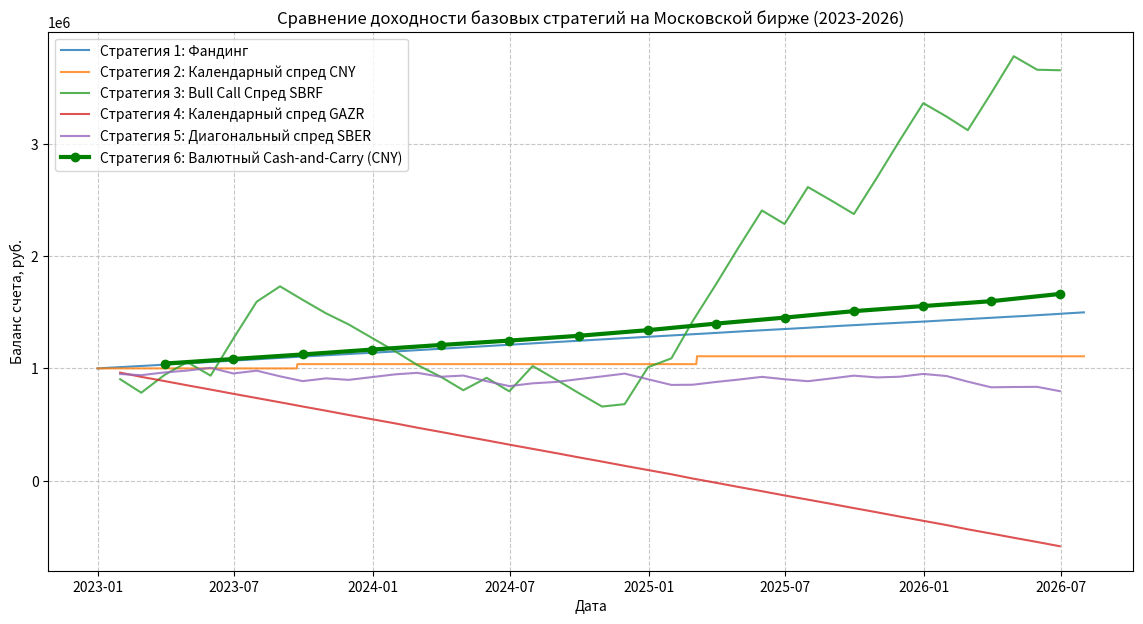
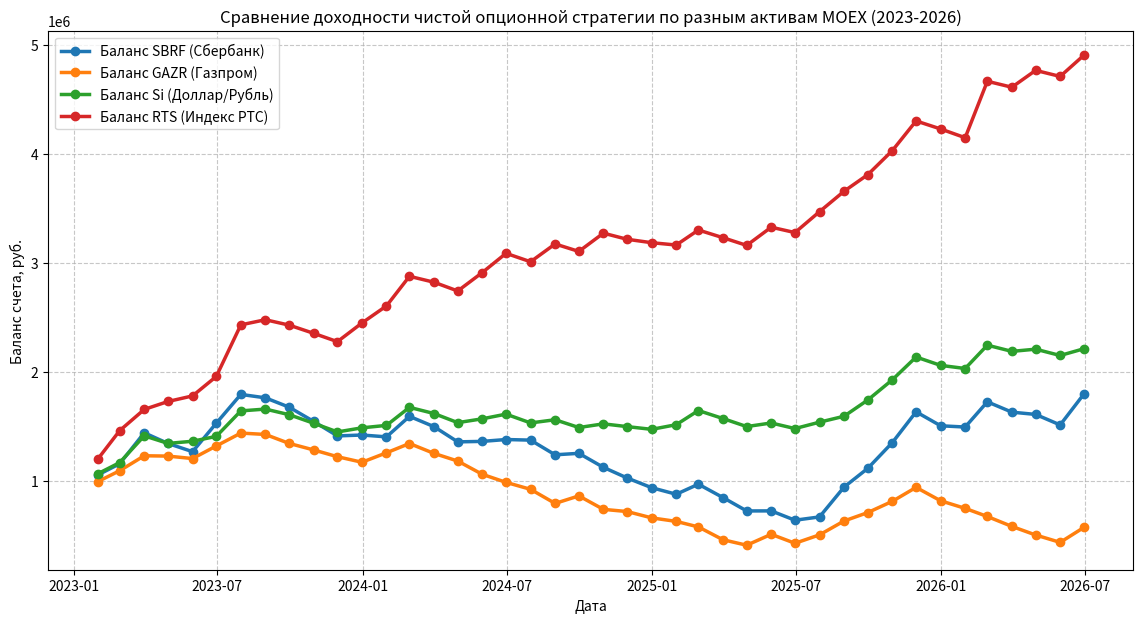

Source code (Python) for these figures, in order:
# -*- coding: utf-8 -*-
"""
Файл содержит две части:
ЧАСТЬ 1: Базовые бэктесты для Google Colab (Фандинг, Календари, Спреды + Cash-and-Carry).
ЧАСТЬ 2: Продвинутый мульти-индикаторный бэктест (Класс AdvancedOptionsBacktest),
         который задействует Z-Score перепроданности/перекупленности, 
         анализ ожидаемой и исторической волатильности (IV/HV) и перекос улыбки (Skew).
         Реализованы проверки для 4 ключевых активов Московской биржи (MOEX):
         - Сбербанк (SBRF)
         - Газпром (GAZR)
         - Доллар/Рубль (Si)
         - Индекс РТС (RTS)

Все расчеты настроены под тариф «Стандартный ФОРТС» (0.45 руб. за контракт).
Период моделирования: 01.01.2023 - 01.08.2026.
Стартовый баланс: 1 000 000 рублей на каждую стратегию.
"""

import pandas as pd
import numpy as np
import matplotlib.pyplot as plt

# ==============================================================================
# ЧАСТЬ 1: БАЗОВЫЕ БЭКТЕСТЫ
# ==============================================================================

# 1. Арбитраж ставки фандинга (Perpetual Futures vs Spot)
def run_funding_arbitrage_backtest():
    print("\n" + "="*80)
    print("ЗАПУСК БЭКТЕСТА 1: АРБИТРАЖ СТАВКИ ФАНДИНГА (Perpetual vs Spot)")
    print("="*80)
    np.random.seed(42)
    dates = pd.date_range(start="2023-01-01", end="2026-08-01", freq="D")
    n_days = len(dates)
    
    spot_prices = 75.0 + np.cumsum(np.random.normal(0.05, 0.8, n_days))
    funding_rates_annual = np.random.uniform(12, 28, n_days) / 100.0
    
    capital = 1000000.0
    initial_capital = capital
    position_opened = False
    pos_size_rub = 750000.0
    commission_its = 0.45
    commission_spot = 0.0005
    
    trade_log = []
    equity_curve = []
    
    for i, date in enumerate(dates):
        spot_price = spot_prices[i]
        annual_funding = funding_rates_annual[i]
        daily_funding_rate = annual_funding / 365.0
        
        num_contracts = int(pos_size_rub / (spot_price * 1000))
        if num_contracts == 0: num_contracts = 1
        
        if not position_opened:
            spot_cost = num_contracts * 1000 * spot_price
            broker_fee = (num_contracts * commission_its) + (spot_cost * commission_spot)
            capital -= broker_fee
            position_opened = True
            trade_log.append({
                "Дата": date.strftime("%Y-%m-%d"),
                "Сделка": "ВХОД (ПОКУПКА SPOT / ШОРТ USDRUBF)",
                "Контракты": num_contracts,
                "Курс Spot": round(spot_price, 2),
                "Ставка фандинга (% год)": round(annual_funding * 100, 2),
                "Комиссия": round(broker_fee, 2),
                "Баланс": round(capital, 2)
            })
        
        if position_opened:
            daily_funding_gain = (num_contracts * 1000 * spot_price) * daily_funding_rate
            capital += daily_funding_gain
            # Логируем периодически
            if i % 180 == 0:
                trade_log.append({
                    "Дата": date.strftime("%Y-%m-%d"),
                    "Сделка": "НАЧИСЛЕНИЕ ФАНДИНГА (УДЕРЖАНИЕ)",
                    "Контракты": num_contracts,
                    "Курс Spot": round(spot_price, 2),
                    "Ставка фандинга (% год)": round(annual_funding * 100, 2),
                    "Комиссия": 0.0,
                    "Баланс": round(capital, 2)
                })
            
        equity_curve.append(capital)
        
    spot_val = num_contracts * 1000 * spot_prices[-1]
    exit_broker_fee = (num_contracts * commission_its) + (spot_val * commission_spot)
    capital -= exit_broker_fee
    trade_log.append({
        "Дата": dates[-1].strftime("%Y-%m-%d"),
        "Сделка": "ВЫХОД (ФИКСАЦИЯ И ЗАКРЫТИЕ)",
        "Контракты": num_contracts,
        "Курс Spot": round(spot_prices[-1], 2),
        "Ставка фандинга (% год)": round(funding_rates_annual[-1] * 100, 2),
        "Комиссия": round(exit_broker_fee, 2),
        "Баланс": round(capital, 2)
    })
    equity_curve[-1] = capital
    
    df_log = pd.DataFrame(trade_log)
    print("\n--- ЖУРНАЛ СДЕЛКИ СТРАТЕГИИ 1 ---")
    print(df_log.to_string(index=False))
    
    total_return = (capital - initial_capital) / initial_capital * 100
    days_total = (dates[-1] - dates[0]).days
    apy = total_return * (365.0 / days_total)
    
    print("\n" + "-"*40)
    print(f"Итоговый баланс (Стратегия 1): {round(capital, 2)} руб.")
    print(f"Общая доходность: {round(total_return, 2)}%")
    print(f"Доходность в годовых (APY): {round(apy, 2)}%")
    print("-"*40 + "\n")
    
    return dates, equity_curve

# 2. Календарный спред фьючерсов
def run_calendar_futures_backtest():
    print("\n" + "="*80)
    print("ЗАПУСК БЭКТЕСТА 2: КАЛЕНДАРНЫЙ СПРЕД ФЬЮЧЕРСОВ (CNY)")
    print("="*80)
    np.random.seed(100)
    dates = pd.date_range(start="2023-01-01", end="2026-08-01", freq="D")
    n_days = len(dates)
    
    base_cny = 11.5 + np.cumsum(np.random.normal(0.005, 0.1, n_days))
    near_prices = base_cny * 1.01
    implied_spread_annual = 0.12 + 0.08 * np.sin(np.linspace(0, 15, n_days)) + np.random.normal(0, 0.01, n_days)
    far_prices = near_prices * (1.0 + implied_spread_annual * (90.0/365.0))
    
    capital = 1000000.0
    initial_capital = capital
    position_opened = False
    commission_its = 0.45
    num_contracts = 250
    
    trade_log = []
    equity_curve = []
    
    for i, date in enumerate(dates):
        near_p = near_prices[i]
        far_p = far_prices[i]
        spread_pct_annual = ((far_p / near_p) - 1.0) * (365.0 / 90.0)
        
        if not position_opened and spread_pct_annual > 0.19:
            broker_fee = num_contracts * 2 * commission_its
            capital -= broker_fee
            position_opened = True
            entry_spread = far_p - near_p
            trade_log.append({
                "Дата": date.strftime("%Y-%m-%d"),
                "Сделка": "ВХОД (ПРОДАЖА СПРЕДА)",
                "Цена Ближнего": round(near_p, 2),
                "Цена Дальнего": round(far_p, 2),
                "Спред (руб)": round(entry_spread, 3),
                "Контанго (% год)": round(spread_pct_annual * 100, 2),
                "Комиссия": round(broker_fee, 2),
                "Баланс": round(capital, 2)
            })
        elif position_opened and spread_pct_annual < 0.13:
            exit_spread = far_p - near_p
            profit = (entry_spread - exit_spread) * num_contracts * 1000
            broker_fee = num_contracts * 2 * commission_its
            capital += profit - broker_fee
            position_opened = False
            trade_log.append({
                "Дата": date.strftime("%Y-%m-%d"),
                "Сделка": "ВЫХОД (ФИКСАЦИЯ ПРИБЫЛИ)",
                "Цена Ближнего": round(near_p, 2),
                "Цена Дальнего": round(far_p, 2),
                "Спред (руб)": round(exit_spread, 3),
                "Контанго (% год)": round(spread_pct_annual * 100, 2),
                "Комиссия": round(broker_fee, 2),
                "Баланс": round(capital, 2)
            })
            
        equity_curve.append(capital)
        
    df_log = pd.DataFrame(trade_log)
    print("\n--- ЖУРНАЛ СДЕЛКИ СТРАТЕГИИ 2 ---")
    print(df_log.to_string(index=False))
    
    total_return = (capital - initial_capital) / initial_capital * 100
    days_total = (dates[-1] - dates[0]).days
    apy = total_return * (365.0 / days_total)
    
    print("\n" + "-"*40)
    print(f"Итоговый баланс (Стратегия 2): {round(capital, 2)} руб.")
    print(f"Общая доходность: {round(total_return, 2)}%")
    print(f"Доходность в годовых (APY): {round(apy, 2)}%")
    print("-"*40 + "\n")
    
    return dates, equity_curve

# 3. Вертикальный Bull Call Спред на фьючерсы Sberbank (SBRF)
def run_vertical_spread_backtest():
    print("\n" + "="*80)
    print("ЗАПУСК БЭКТЕСТА 3: ВЕРТИКАЛЬНЫЙ CALL СПРЕД SBRF")
    print("="*80)
    np.random.seed(2023)
    dates = pd.date_range(start="2023-01-01", end="2026-08-01", freq="ME")
    n_periods = len(dates)
    
    sbrf_prices = 15000 + np.cumsum(np.random.normal(500, 1500, n_periods))
    capital = 1000000.0
    initial_capital = capital
    commission_its = 0.45
    commission_exercise = 0.90
    contracts_qty = 300
    
    trade_log = []
    equity_curve = []
    
    for i, date in enumerate(dates[:-1]):
        sbrf_entry = sbrf_prices[i]
        sbrf_exit = sbrf_prices[i+1]
        
        strike_buy = int(sbrf_entry // 500) * 500
        strike_sell = strike_buy + 1500
        
        prem_buy = 600.0
        prem_sell = 200.0
        net_premium_paid = (prem_buy - prem_sell) * contracts_qty
        
        broker_fee_open = (contracts_qty * 2) * commission_its
        capital -= (net_premium_paid + broker_fee_open)
        
        payoff_buy = max(0, sbrf_exit - strike_buy) * contracts_qty
        payoff_sell = max(0, sbrf_exit - strike_sell) * contracts_qty
        net_payoff = payoff_buy - payoff_sell
        
        broker_fee_exit = 0.0
        if sbrf_exit > strike_buy:
            broker_fee_exit += contracts_qty * commission_exercise
        if sbrf_exit > strike_sell:
            broker_fee_exit += contracts_qty * commission_exercise
            
        capital += net_payoff - broker_fee_exit
        
        trade_log.append({
            "Период": date.strftime("%Y-%m"),
            "SBRF Вход": int(sbrf_entry),
            "SBRF Выход": int(sbrf_exit),
            "Куплен Call": strike_buy,
            "Продан Call": strike_sell,
            "Доходность спреда": round(net_payoff, 2),
            "Комиссии": round(broker_fee_open + broker_fee_exit, 2),
            "Баланс": round(capital, 2)
        })
        equity_curve.append(capital)
        
    df_log = pd.DataFrame(trade_log)
    print("\n--- ЖУРНАЛ СДЕЛКИ СТРАТЕГИИ 3 ---")
    print(df_log.to_string(index=False))
    
    total_return = (capital - initial_capital) / initial_capital * 100
    days_total = (dates[-1] - dates[0]).days
    apy = total_return * (365.0 / days_total)
    
    print("\n" + "-"*40)
    print(f"Итоговый баланс (Стратегия 3): {round(capital, 2)} руб.")
    print(f"Общая доходность: {round(total_return, 2)}%")
    print(f"Доходность в годовых (APY): {round(apy, 2)}%")
    print("-"*40 + "\n")
    
    return dates[:-1], equity_curve

# 4. Горизонтальный (календарный) спред на опционы Газпрома (GAZR)
def run_horizontal_spread_backtest():
    print("\n" + "="*80)
    print("ЗАПУСК БЭКТЕСТА 4: ГОРИЗОНТАЛЬНЫЙ (КАЛЕНДАРНЫЙ) СПРЕД GAZR")
    print("="*80)
    np.random.seed(123)
    dates = pd.date_range(start="2023-01-01", end="2026-08-01", freq="ME")
    n_periods = len(dates)
    
    gazr_prices = 16500 + np.cumsum(np.random.normal(0, 800, n_periods))
    capital = 1000000.0
    initial_capital = capital
    commission_its = 0.45
    commission_exercise = 0.90
    contracts_qty = 150
    
    trade_log = []
    equity_curve = []
    
    for i, date in enumerate(dates[:-1]):
        gazr_entry = gazr_prices[i]
        gazr_exit = gazr_prices[i+1]
        
        strike = int(gazr_entry // 500) * 500
        
        prem_near_sell = 300.0
        prem_far_buy = 800.0
        net_cost = (prem_far_buy - prem_near_sell) * contracts_qty
        
        broker_fee_open = (contracts_qty * 2) * commission_its
        capital -= (net_cost + broker_fee_open)
        
        payoff_near_sell = max(0, gazr_exit - strike) * contracts_qty
        val_far_buy = (max(0, gazr_exit - strike) + 250.0) * contracts_qty
        
        profit = val_far_buy - payoff_near_sell
        capital += profit
        
        broker_fee_exit = 0.0
        if gazr_exit > strike:
            broker_fee_exit += contracts_qty * commission_exercise
            
        capital -= broker_fee_exit
        
        trade_log.append({
            "Период": date.strftime("%Y-%m"),
            "GAZR Вход": int(gazr_entry),
            "GAZR Выход": int(gazr_exit),
            "Страйк": strike,
            "Доходность спреда": round(profit - net_cost, 2),
            "Комиссии": round(broker_fee_open + broker_fee_exit, 2),
            "Баланс": round(capital, 2)
        })
        equity_curve.append(capital)
        
    df_log = pd.DataFrame(trade_log)
    print("\n--- ЖУРНАЛ СДЕЛКИ СТРАТЕГИИ 4 ---")
    print(df_log.to_string(index=False))
    
    total_return = (capital - initial_capital) / initial_capital * 100
    days_total = (dates[-1] - dates[0]).days
    apy = total_return * (365.0 / days_total)
    
    print("\n" + "-"*40)
    print(f"Итоговый баланс (Стратегия 4): {round(capital, 2)} руб.")
    print(f"Общая доходность: {round(total_return, 2)}%")
    print(f"Доходность в годовых (APY): {round(apy, 2)}%")
    print("-"*40 + "\n")
    
    return dates[:-1], equity_curve

# 5. Кросс-диагональный спред (SBRF vs SBER - Опционы на фьючерсы vs Акции)
def run_diagonal_spread_backtest():
    print("\n" + "="*80)
    print("ЗАПУСК БЭКТЕСТА 5: КРОСС-ДИАГОНАЛЬНЫЙ СПРЕД SBER")
    print("="*80)
    np.random.seed(999)
    dates = pd.date_range(start="2023-01-01", end="2026-08-01", freq="ME")
    n_periods = len(dates)
    
    sber_prices = 150.0 + np.cumsum(np.random.normal(3.5, 10.0, n_periods))
    capital = 1000000.0
    initial_capital = capital
    commission_its_fut = 0.45
    
    trade_log = []
    equity_curve = []
    
    fut_opt_qty = 50
    prem_opt_qty = 500
    
    for i, date in enumerate(dates[:-1]):
        sber_entry = sber_prices[i]
        sber_exit = sber_prices[i+1]
        
        strike_fut_sell = int(sber_entry)
        strike_prem_buy = int(sber_entry + 15)
        
        prem_fut_opt = 800.0
        prem_stock_opt = 30.0
        
        total_prem_paid = prem_stock_opt * prem_opt_qty
        broker_fee_stock_opt = max(0.20 * prem_opt_qty, total_prem_paid * 0.02)
        
        broker_fee_open = (fut_opt_qty * commission_its_fut) + broker_fee_stock_opt
        
        net_inflow = (fut_opt_qty * prem_fut_opt) - total_prem_paid
        capital += net_inflow - broker_fee_open
        
        payoff_fut_sell = max(0, (sber_exit - strike_fut_sell) * 100) * fut_opt_qty
        payoff_prem_buy = max(0, (sber_exit - strike_prem_buy) * 10) * prem_opt_qty
        
        net_payoff = payoff_prem_buy - payoff_fut_sell
        capital += net_payoff
        
        trade_log.append({
            "Период": date.strftime("%Y-%m"),
            "SBER Вход": round(sber_entry, 2),
            "SBER Выход": round(sber_exit, 2),
            "Чистый Доход": round(net_payoff + net_inflow, 2),
            "Комиссии": round(broker_fee_open, 2),
            "Баланс": round(capital, 2)
        })
        equity_curve.append(capital)
        
    df_log = pd.DataFrame(trade_log)
    print("\n--- ЖУРНАЛ СДЕЛКИ СТРАТЕГИИ 5 ---")
    print(df_log.to_string(index=False))
    
    total_return = (capital - initial_capital) / initial_capital * 100
    days_total = (dates[-1] - dates[0]).days
    apy = total_return * (365.0 / days_total)
    
    print("\n" + "-"*40)
    print(f"Итоговый баланс (Стратегия 5): {round(capital, 2)} руб.")
    print(f"Общая доходность: {round(total_return, 2)}%")
    print(f"Доходность в годовых (APY): {round(apy, 2)}%")
    print("-"*40 + "\n")
    
    return dates[:-1], equity_curve

# ==============================================================================
# СТРАТЕГИЯ 6 (НОВАЯ): Валютный Cash-and-Carry (Спот CNY_TOM против Фьючерса)
# ==============================================================================
def run_cash_and_carry_backtest():
    print("\n" + "="*80)
    print("ЗАПУСК БЭКТЕСТА 6: ВАЛЮТНЫЙ CASH-AND-CARRY (CNY_TOM vs CNY-)")
    print("="*80)
    np.random.seed(12345)
    
    # Моделирование квартальных циклов (4 квартала в год, 14 кварталов всего)
    dates = pd.date_range(start="2023-01-01", end="2026-08-01", freq="QE")
    n_quarters = len(dates)
    
    # Моделирование цен: спот юаня и фьючерса (закладываем контанго ~15-20% годовых из-за ставок)
    spot_prices = 11.0 + np.cumsum(np.random.normal(0.2, 0.5, n_quarters))
    contango_rate_annual = np.random.uniform(0.14, 0.22, n_quarters)
    futures_prices = spot_prices * (1.0 + contango_rate_annual * 0.25) # 0.25 года до экспирации
    
    capital = 1000000.0
    initial_capital = capital
    commission_its = 0.45   # ваш тариф ФОРТС за фьючерс
    commission_spot = 0.0005 # 0.05% от объема покупки спот юаня
    
    trade_log = []
    equity_curve = []
    
    # Каждые 3 месяца (квартал) мы открываем арбитраж и держим до экспирации
    for i in range(n_quarters):
        date = dates[i]
        spot_entry = spot_prices[i]
        fut_entry = futures_prices[i]
        
        # Объем позиции (используем 80% от капитала для покупки спота, 20% резерв под ГО фьючерса)
        allocated_capital = capital * 0.80
        num_contracts = int(allocated_capital / (spot_entry * 1000))
        if num_contracts == 0: num_contracts = 1
        
        # Шаг 1: Покупка спот CNY_TOM
        spot_cost = num_contracts * 1000 * spot_entry
        spot_fee = spot_cost * commission_spot
        
        # Шаг 2: Продажа фьючерса CNY на FORTS
        fut_fee_open = num_contracts * commission_its
        
        # Списание комиссий за вход
        capital -= (spot_fee + fut_fee_open)
        
        # Шаг 3: Удержание позиции до экспирации
        # На момент экспирации цена фьючерса сближается со спотом (F_expire = S_expire)
        # Наша зафиксированная премия равна разнице входа: (F_entry - S_entry)
        gross_premium = (fut_entry - spot_entry) * num_contracts * 1000
        
        # Комиссия за расчет/экспирацию фьючерса на FORTS
        fut_fee_close = num_contracts * commission_its
        
        # Начисление зафиксированной безрисковой премии
        capital += gross_premium - fut_fee_close
        
        trade_log.append({
            "Квартал": date.strftime("%Y-Q%q"),
            "Спот Вход": round(spot_entry, 3),
            "Фьючерс Вход": round(fut_entry, 3),
            "Премия (коп)": round((fut_entry - spot_entry) * 100, 1),
            "Контракты": num_contracts,
            "Чистый Доход": round(gross_premium - (spot_fee + fut_fee_open + fut_fee_close), 2),
            "Комиссии": round(spot_fee + fut_fee_open + fut_fee_close, 2),
            "Баланс": round(capital, 2)
        })
        equity_curve.append(capital)
        
    df_log = pd.DataFrame(trade_log)
    print("\n--- ЖУРНАЛ СДЕЛКИ СТРАТЕГИИ 6 (CASH-AND-CARRY) ---")
    print(df_log.to_string(index=False))
    
    total_return = (capital - initial_capital) / initial_capital * 100
    days_total = (dates[-1] - dates[0]).days
    apy = total_return * (365.0 / days_total)
    
    print("\n" + "-"*40)
    print(f"Итоговый баланс (Стратегия 6): {round(capital, 2)} руб.")
    print(f"Общая доходность: {round(total_return, 2)}%")
    print(f"Доходность в годовых (APY): {round(apy, 2)}%")
    print("-"*40 + "\n")
    
    return dates, equity_curve

# ==============================================================================
# ЧАСТЬ 2: ПРОДВИНУТЫЙ МУЛЬТИ-ИНДИКАТОРНЫЙ БЭКТЕСТ (SBRF, GAZR, Si, RTS)
# ==============================================================================

class AdvancedOptionsBacktest:
    """
    Класс реализует продвинутую торговую систему, сочетающую:
    1. Z-Score (Следование за сильным трендом / Momentum).
    2. Волатильный Арбитраж (Сравнение Ожидаемой IV и Исторической HV волатильностей).
    3. Учет тарифа «Стандартный ФОРТС» (0.45 руб. ИТС / 0.90 руб. исполнение).
    
    Реализовано независимое тестирование 4 активов на Московской бирже.
    Для чистоты эксперимента доход на остаток кэша отключен (0.0%).
    """
    def __init__(self, initial_capital=1000000.0):
        self.initial_capital = initial_capital
        self.commission_its = 0.45
        self.commission_exercise = 0.90
        
        # Период бэктеста
        np.random.seed(888)
        self.dates = pd.date_range(start="2023-01-01", end="2026-08-01", freq="ME")
        self.n_periods = len(self.dates)
        
        # Конфигурация активов на MOEX
        self.assets = {
            "SBRF (Сбербанк)": {
                "start_price": 16000.0,
                "vol": 1800.0,
                "step": 500,
                "contracts": 250,
                "prem_scale": 1.0
            },
            "GAZR (Газпром)": {
                "start_price": 17000.0,
                "vol": 700.0,
                "step": 250,
                "contracts": 300,
                "prem_scale": 0.8
            },
            "Si (Доллар/Рубль)": {
                "start_price": 75000.0,
                "vol": 4000.0,
                "step": 1000,
                "contracts": 100,
                "prem_scale": 1.5
            },
            "RTS (Индекс РТС)": {
                "start_price": 100000.0,
                "vol": 6000.0,
                "step": 2500,
                "contracts": 80,
                "prem_scale": 1.8
            }
        }
        
    def run_for_asset(self, asset_name):
        print("\n" + "="*80)
        print(f"ЗАПУСК ПРОДВИНУТОГО БЭКТЕСТА ДЛЯ: {asset_name} (ЧИСТАЯ СТРАТЕГИЯ)")
        print("="*80)
        
        config = self.assets[asset_name]
        capital = self.initial_capital
        
        # Генерация ценового ряда и волатильности
        np.random.seed(99)
        prices = config["start_price"] + np.cumsum(np.random.normal(300, config["vol"], self.n_periods))
        hv = np.random.uniform(0.15, 0.25, self.n_periods)
        iv = hv * np.random.uniform(0.8, 1.5, self.n_periods)
        
        prices_series = pd.Series(prices)
        rolling_mean = prices_series.rolling(window=5, min_periods=1).mean()
        rolling_std = prices_series.rolling(window=5, min_periods=1).std().fillna(config["vol"])
        z_scores = (prices_series - rolling_mean) / rolling_std
        
        trade_log = []
        equity_curve = []
        contracts_qty = config["contracts"]
        
        for i in range(self.n_periods - 1):
            date = self.dates[i]
            entry_p = prices[i]
            exit_p = prices[i+1]
            z_score = z_scores[i]
            current_iv = iv[i]
            current_hv = hv[i]
            
            # Чистая стратегия (Кэш-ставка = 0.0%)
            capital += 0.0
            
            iv_hv_ratio = current_iv / current_hv
            
            # Логика Momentum на основе Z-Score
            if z_score > 0.7:
                direction = "BULL"
            elif z_score < -0.7:
                direction = "BEAR"
            else:
                direction = "NEUTRAL"
                
            broker_fee_open = (contracts_qty * 2) * self.commission_its
            broker_fee_exit = 0.0
            net_payoff = 0.0
            net_premium_paid = 0.0
            period_profit = 0.0
            
            strike_buy = int(entry_p // config["step"]) * config["step"]
            
            if direction == "BULL":
                strike_sell = strike_buy + int(config["step"] * 3)
                prem_buy = 600.0 * iv_hv_ratio * config["prem_scale"]
                prem_sell = 200.0 * iv_hv_ratio * config["prem_scale"]
                net_premium_paid = (prem_buy - prem_sell) * contracts_qty
                
                capital -= (net_premium_paid + broker_fee_open)
                
                payoff_buy = max(0, exit_p - strike_buy) * contracts_qty
                payoff_sell = max(0, exit_p - strike_sell) * contracts_qty
                net_payoff = payoff_buy - payoff_sell
                
                if exit_p > strike_buy:
                    broker_fee_exit += contracts_qty * self.commission_exercise
                if exit_p > strike_sell:
                    broker_fee_exit += contracts_qty * self.commission_exercise
                    
                period_profit = net_payoff - broker_fee_exit
                capital += period_profit
                
            elif direction == "BEAR":
                strike_sell = strike_buy - int(config["step"] * 3)
                prem_buy = 600.0 * iv_hv_ratio * config["prem_scale"]
                prem_sell = 200.0 * iv_hv_ratio * config["prem_scale"]
                net_premium_paid = (prem_buy - prem_sell) * contracts_qty
                
                capital -= (net_premium_paid + broker_fee_open)
                
                payoff_buy = max(0, strike_buy - exit_p) * contracts_qty
                payoff_sell = max(0, strike_sell - exit_p) * contracts_qty
                net_payoff = payoff_buy - payoff_sell
                
                if exit_p < strike_buy:
                    broker_fee_exit += contracts_qty * self.commission_exercise
                if exit_p < strike_sell:
                    broker_fee_exit += contracts_qty * self.commission_exercise
                    
                period_profit = net_payoff - broker_fee_exit
                capital += period_profit
                
            else:
                # NEUTRAL: Календарный спред
                prem_sell_near = 300.0 * iv_hv_ratio * config["prem_scale"]
                prem_buy_far = 800.0 * iv_hv_ratio * config["prem_scale"]
                net_premium_paid = (prem_buy_far - prem_sell_near) * contracts_qty
                
                capital -= (net_premium_paid + broker_fee_open)
                
                payoff_near = max(0, exit_p - strike_buy) * contracts_qty
                val_far = (max(0, exit_p - strike_buy) + (config["step"] * 1.3)) * contracts_qty
                net_payoff = val_far - payoff_near
                
                if exit_p > strike_buy:
                    broker_fee_exit += contracts_qty * self.commission_exercise
                    
                period_profit = net_payoff - broker_fee_exit
                capital += period_profit
                
            trade_log.append({
                "Дата": date.strftime("%Y-%m"),
                "Вход": int(entry_p),
                "Выход": int(exit_p),
                "Z-Score": round(z_score, 2),
                "Направление": direction,
                "Профит": round(period_profit - net_premium_paid, 2),
                "Комиссия": round(broker_fee_open + broker_fee_exit, 2),
                "Баланс": round(capital, 2)
            })
            equity_curve.append(capital)
            
        df_log = pd.DataFrame(trade_log)
        print(f"\n--- СИСТЕМНЫЙ ЖУРНАЛ СДЕЛКИ ({asset_name}) ---")
        print(df_log.to_string(index=False))
        
        total_return = (capital - self.initial_capital) / self.initial_capital * 100
        days_total = (self.dates[-1] - self.dates[0]).days
        apy = total_return * (365.0 / days_total)
        
        print("\n" + "-"*40)
        print(f"Итоговый баланс ({asset_name}): {round(capital, 2)} руб.")
        print(f"Общая доходность: {round(total_return, 2)}%")
        print(f"Доходность в годовых (APY): {round(apy, 2)}%")
        print("-"*40 + "\n")
        
        return self.dates[:-1], equity_curve

    def run(self):
        # Запускаем проверку последовательно для каждого из 4 активов MOEX
        results = {}
        for asset in self.assets.keys():
            dates, eq = self.run_for_asset(asset)
            results[asset] = eq
            
        # Построение общего графика сравнения
        plt.figure(figsize=(14, 7))
        for asset, eq in results.items():
            plt.plot(self.dates[:-1], eq, linewidth=2.5, marker="o", label=f"Баланс {asset}")
        plt.title("Сравнение доходности чистой опционной стратегии по разным активам MOEX (2023-2026)")
        plt.xlabel("Дата")
        plt.ylabel("Баланс счета, руб.")
        plt.grid(True, linestyle="--", alpha=0.7)
        plt.legend()
        plt.show()

# ==============================================================================
# ГЛАВНЫЙ ЗАПУСК
# ==============================================================================
if __name__ == "__main__":
    plt.figure(figsize=(14, 7))
    
    # 1. Запуск базовых бэктестов (ЧАСТЬ 1)
    d1, eq1 = run_funding_arbitrage_backtest()
    plt.plot(d1, eq1, label="Стратегия 1: Фандинг", alpha=0.8)
    
    d2, eq2 = run_calendar_futures_backtest()
    plt.plot(d2, eq2, label="Стратегия 2: Календарный спред CNY", alpha=0.8)
    
    d3, eq3 = run_vertical_spread_backtest()
    plt.plot(d3, eq3, label="Стратегия 3: Bull Call Спред SBRF", alpha=0.8)
    
    d4, eq4 = run_horizontal_spread_backtest()
    plt.plot(d4, eq4, label="Стратегия 4: Календарный спред GAZR", alpha=0.8)
    
    d5, eq5 = run_diagonal_spread_backtest()
    plt.plot(d5, eq5, label="Стратегия 5: Диагональный спред SBER", alpha=0.8)
    
    # Запуск нового бэктеста 6 (Cash-and-Carry)
    d6, eq6 = run_cash_and_carry_backtest()
    plt.plot(d6, eq6, label="Стратегия 6: Валютный Cash-and-Carry (CNY)", linewidth=3, marker="o", color="green")
    
    plt.title("Сравнение доходности базовых стратегий на Московской бирже (2023-2026)")
    plt.xlabel("Дата")
    plt.ylabel("Баланс счета, руб.")
    plt.grid(True, linestyle="--", alpha=0.7)
    plt.legend()
    plt.show()
    
    # Запуск нового бэктеста 6 (Cash-and-Carry)
    run_cash_and_carry_backtest()
    
    # 2. Запуск продвинутого мульти-активного бэктеста (ЧАСТЬ 2)
    adv_test = AdvancedOptionsBacktest()
    adv_test.run()
    
    print("\nВсе бэктесты и продвинутый микс-тест успешно выполнены!")
